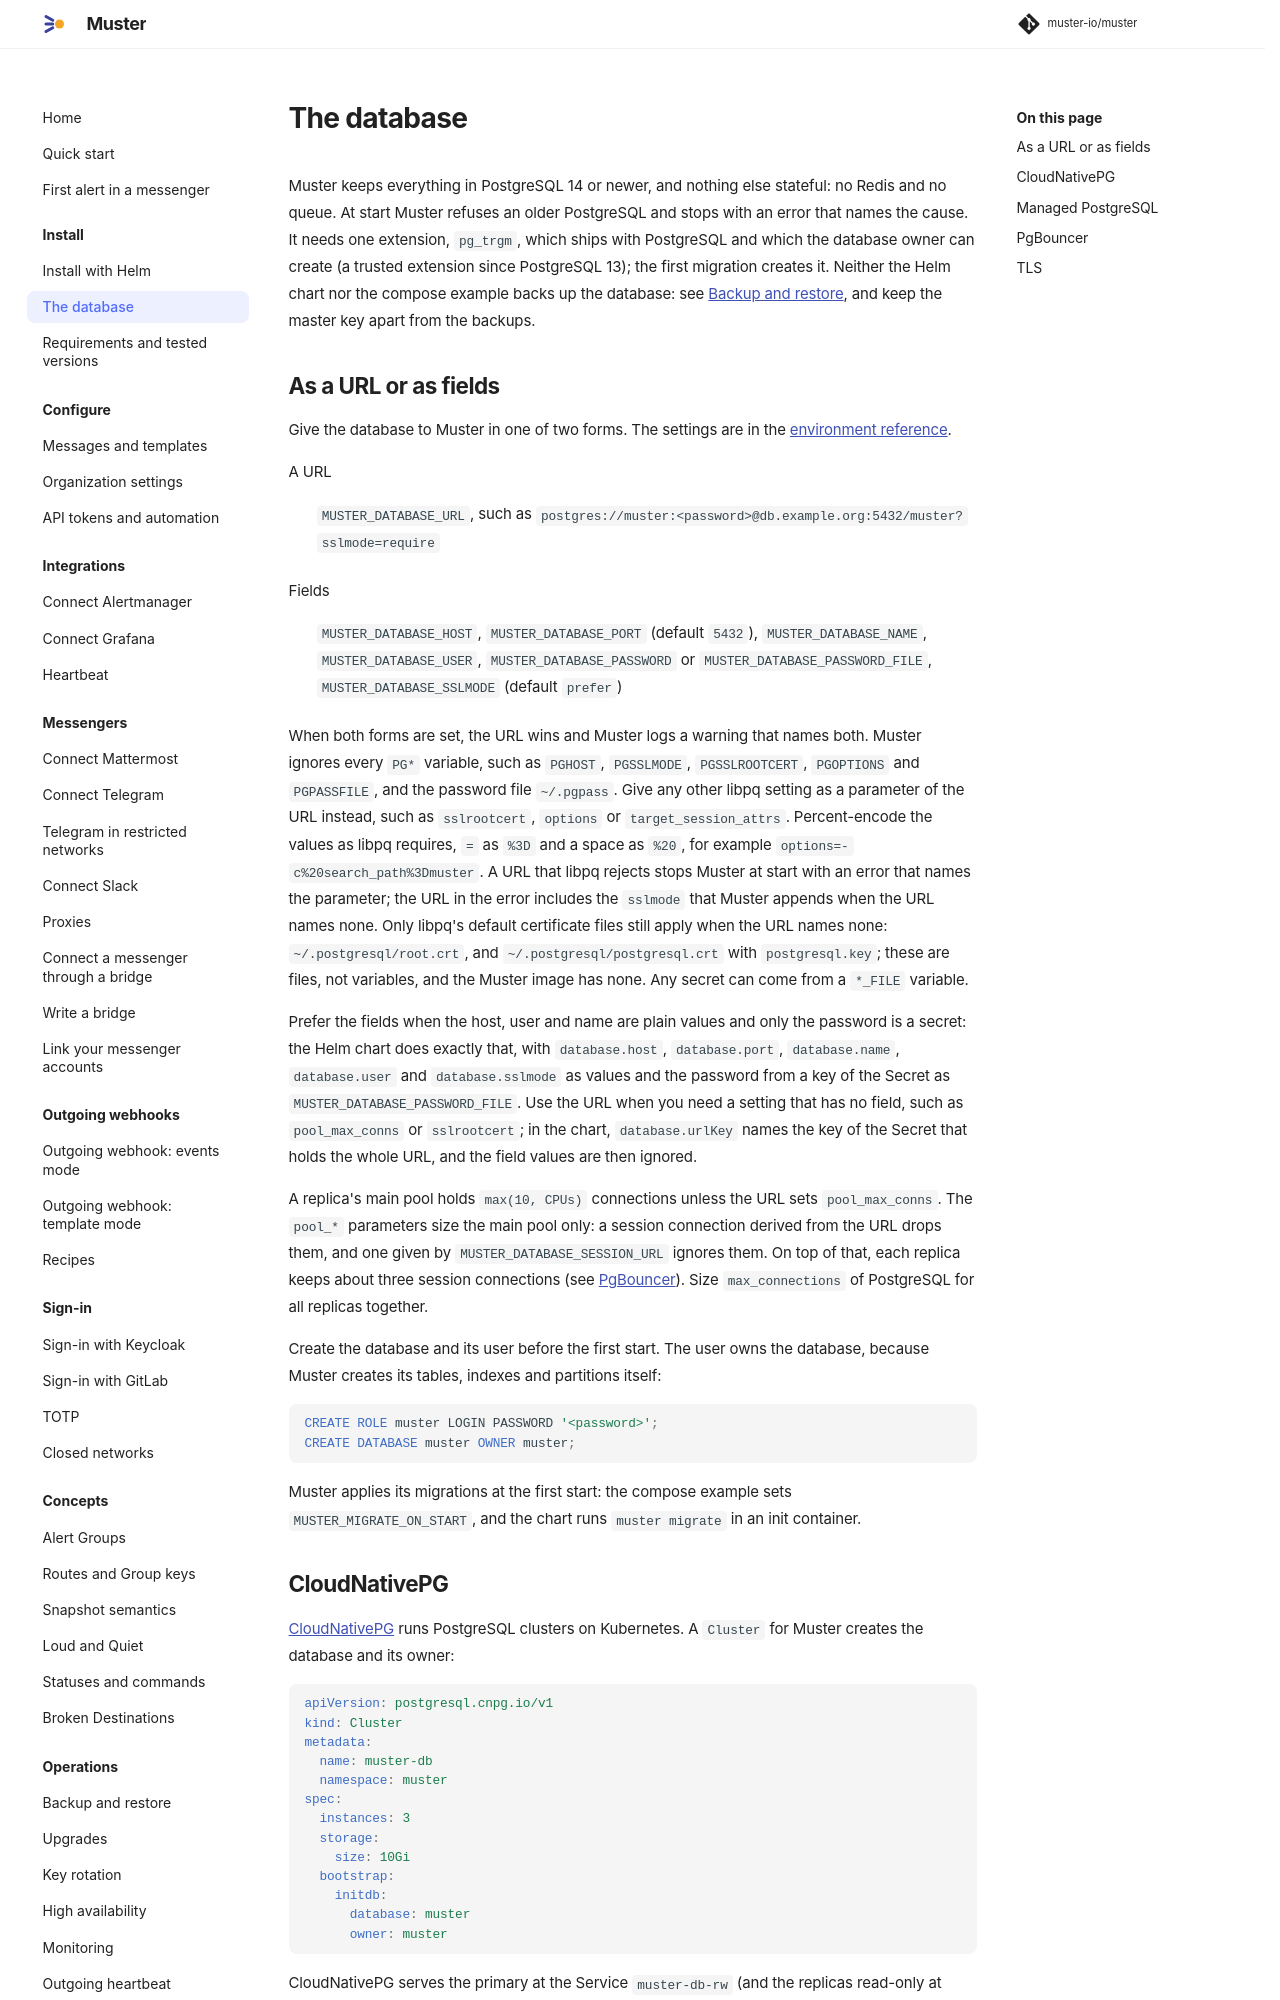

repository: muster-io/muster · page: 0.1/install/database/index.html · generator: mkdocs

# The database

Muster keeps everything in PostgreSQL 14 or newer, and nothing else stateful: no Redis and no queue. At start Muster
refuses an older PostgreSQL and stops with an error that names the cause. It needs one extension, `pg_trgm`, which ships
with PostgreSQL and which the database owner can create (a trusted extension since PostgreSQL 13); the first migration
creates it. Neither the Helm chart nor the compose example backs up the database: see
[Backup and restore](../operations/backup-and-restore.md), and keep the master key apart from the backups.

## As a URL or as fields

Give the database to Muster in one of two forms. The settings are in the
[environment reference](../reference/environment.md).

A URL
:   `MUSTER_DATABASE_URL`, such as `postgres://muster:<password>@db.example.org:5432/muster?sslmode=require`

Fields
:   `MUSTER_DATABASE_HOST`, `MUSTER_DATABASE_PORT` (default `5432`), `MUSTER_DATABASE_NAME`, `MUSTER_DATABASE_USER`,
    `MUSTER_DATABASE_PASSWORD` or `MUSTER_DATABASE_PASSWORD_FILE`, `MUSTER_DATABASE_SSLMODE` (default `prefer`)

When both forms are set, the URL wins and Muster logs a warning that names both. Muster ignores every `PG*` variable,
such as `PGHOST`, `PGSSLMODE`, `PGSSLROOTCERT`, `PGOPTIONS` and `PGPASSFILE`, and the password file `~/.pgpass`. Give
any other libpq setting as a parameter of the URL instead, such as `sslrootcert`, `options` or `target_session_attrs`.
Percent-encode the values as libpq requires, `=` as `%3D` and a space as `%20`, for example
`options=-c%20search_path%3Dmuster`. A URL that libpq rejects stops Muster at start with an error that names the
parameter; the URL in the error includes the `sslmode` that Muster appends when the URL names none. Only libpq's
default certificate files still apply when the URL names none: `~/.postgresql/root.crt`, and
`~/.postgresql/postgresql.crt` with `postgresql.key`; these are files, not variables, and the Muster image has none. Any
secret can come from a `*_FILE` variable.

Prefer the fields when the host, user and name are plain values and only the password is a secret: the Helm chart does
exactly that, with `database.host`, `database.port`, `database.name`, `database.user` and `database.sslmode` as values
and the password from a key of the Secret as `MUSTER_DATABASE_PASSWORD_FILE`. Use the URL when you need a setting that
has no field, such as `pool_max_conns` or `sslrootcert`; in the chart, `database.urlKey` names the key of the Secret that
holds the whole URL, and the field values are then ignored.

A replica's main pool holds `max(10, CPUs)` connections unless the URL sets `pool_max_conns`. The `pool_*` parameters
size the main pool only: a session connection derived from the URL drops them, and one given by
`MUSTER_DATABASE_SESSION_URL` ignores them. On top of that, each replica keeps about three session connections (see
[PgBouncer](#pgbouncer)). Size `max_connections` of PostgreSQL for all replicas together.

Create the database and its user before the first start. The user owns the database, because Muster creates its tables,
indexes and partitions itself:

```sql
CREATE ROLE muster LOGIN PASSWORD '<password>';
CREATE DATABASE muster OWNER muster;
```

Muster applies its migrations at the first start: the compose example sets `MUSTER_MIGRATE_ON_START`, and the chart runs
`muster migrate` in an init container.
